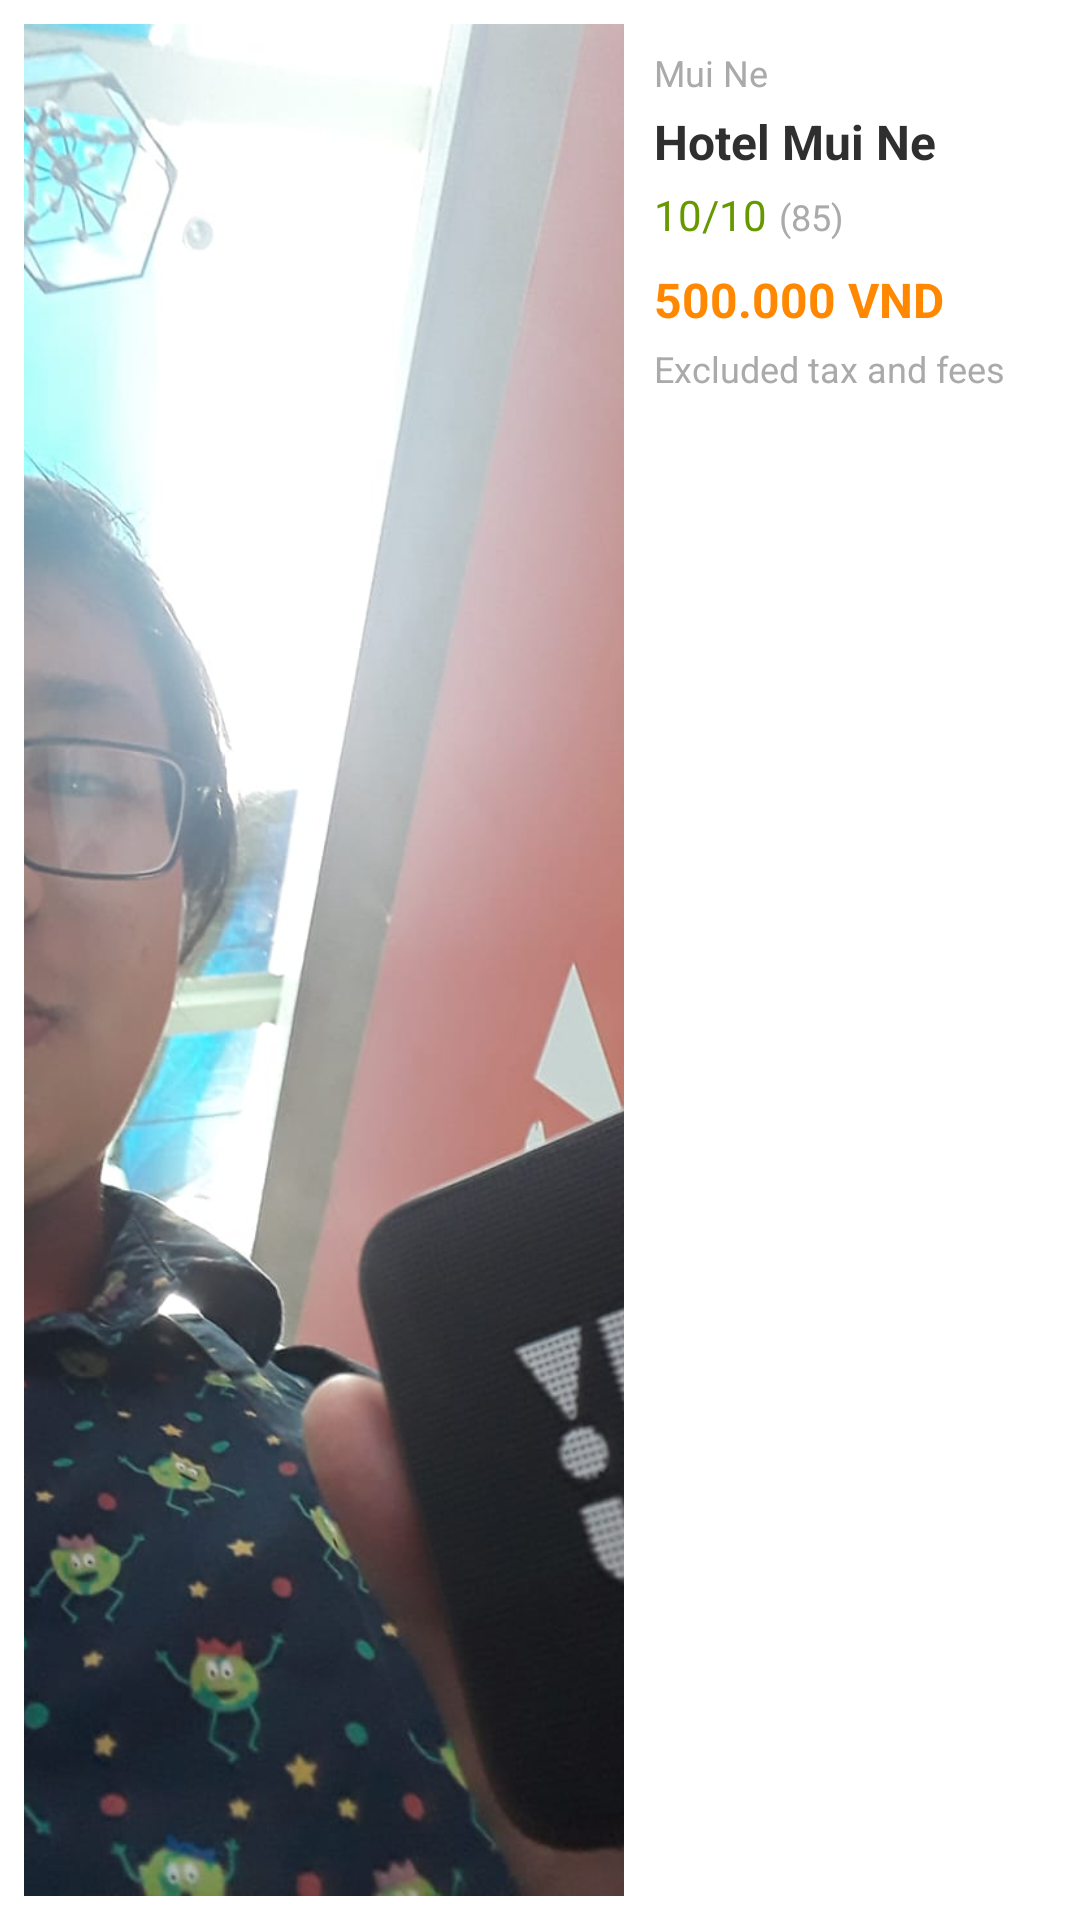

Here is an Android app screen rendered from its layout file. Give the layout XML and the strings, colors and styles it references.
<!-- AndroidManifest.xml: application theme Theme.Travewhere -->
<!-- res/layout/hotel_item_horizontal.xml -->
<LinearLayout
    xmlns:android="http://schemas.android.com/apk/res/android"
    android:id="@+id/parentLayout"
    android:layout_width="fill_parent"
    android:layout_height="180dp"
    android:orientation="horizontal"
    android:padding="8dp"
    android:background="@drawable/rounded_rectangle"
    android:layout_margin="8dp">

    <ImageView
        android:id="@+id/accommodationImage"
        android:layout_width="200dp"
        android:layout_height="fill_parent"
        android:src="@drawable/testingimage"
        android:scaleType="centerCrop" />

    <LinearLayout
        android:layout_width="wrap_content"
        android:layout_height="wrap_content"
        android:layout_marginStart="10dp"
        android:orientation="vertical">
        <TextView
            android:id="@+id/accommodationPosition"
            android:layout_width="wrap_content"
            android:layout_height="wrap_content"
            android:layout_marginTop="8dp"
            android:text="@string/mui_ne"
            android:textSize="12sp"
            android:textColor="@android:color/darker_gray" />

        <TextView
            android:id="@+id/accommodationName"
            android:layout_width="wrap_content"
            android:layout_height="wrap_content"
            android:text="@string/hotel_mui_ne"
            android:textSize="16sp"
            android:textStyle="bold"
            android:textColor="@color/neutral_text"
            android:layout_marginTop="4dp" />

        <LinearLayout
            android:layout_width="wrap_content"
            android:layout_height="wrap_content"
            android:orientation="horizontal"
            android:layout_marginTop="4dp">

            <TextView
                android:id="@+id/ratingTextView"
                android:layout_width="wrap_content"
                android:layout_height="wrap_content"
                android:text="@string/_10_10"
                android:textSize="14sp"
                android:textColor="@android:color/holo_green_dark" />

            <TextView
                android:id="@+id/reviewsCountTextView"
                android:layout_width="wrap_content"
                android:layout_height="wrap_content"
                android:text="@string/_85"
                android:textSize="12sp"
                android:layout_marginStart="4dp"
                android:textColor="@android:color/darker_gray" />
        </LinearLayout>

        <TextView
            android:id="@+id/priceTextView"
            android:layout_width="wrap_content"
            android:layout_height="wrap_content"
            android:text="@string/_500_000_vnd"
            android:textSize="16sp"
            android:textStyle="bold"
            android:textColor="@android:color/holo_orange_dark"
            android:layout_marginTop="8dp" />

        <TextView
            android:layout_width="wrap_content"
            android:layout_height="wrap_content"
            android:text="@string/excluded_tax_and_fees"
            android:textSize="12sp"
            android:textColor="@android:color/darker_gray"
            android:layout_marginTop="4dp" />
    </LinearLayout>
</LinearLayout>
<!-- resources referenced by this layout -->
<resources>
  <color name="neutral_text">#2F2F2F</color>
  <!-- drawable testingimage: jpg bitmap (drawable, 97401 bytes) -->
  <string name="_10_10" translatable="false">10/10</string>
  <string name="_500_000_vnd" translatable="false">500.000 VND</string>
  <string name="_85" translatable="false">(85)</string>
  <string name="excluded_tax_and_fees">Excluded tax and fees</string>
  <string name="hotel_mui_ne">Hotel Mui Ne</string>
  <string name="mui_ne">Mui Ne</string>
  <style name="Theme.Travewhere" parent="Theme.MaterialComponents.DayNight.DarkActionBar">
          
          <item name="colorPrimary">@color/primary</item>
          <item name="colorPrimaryVariant">@color/highlight_state</item>
          <item name="colorOnPrimary">@color/white</item>
          
          <item name="colorSecondary">@color/secondary</item>
          <item name="colorSecondaryVariant">@color/teal_700</item>
          <item name="colorOnSecondary">@color/black</item>
          
          <item name="android:statusBarColor">?attr/colorPrimaryVariant</item>
          <item name="android:windowBackground">@color/white</item>
          <item name="android:textColor">@color/neutral_text</item>
          
      </style>
  <color name="primary">#00994C</color>
  <color name="highlight_state">#00703D</color>
  <color name="white">#FFFFFFFF</color>
  <color name="secondary">#68B691</color>
  <color name="teal_700">#FF018786</color>
  <color name="black">#FF000000</color>
</resources>
